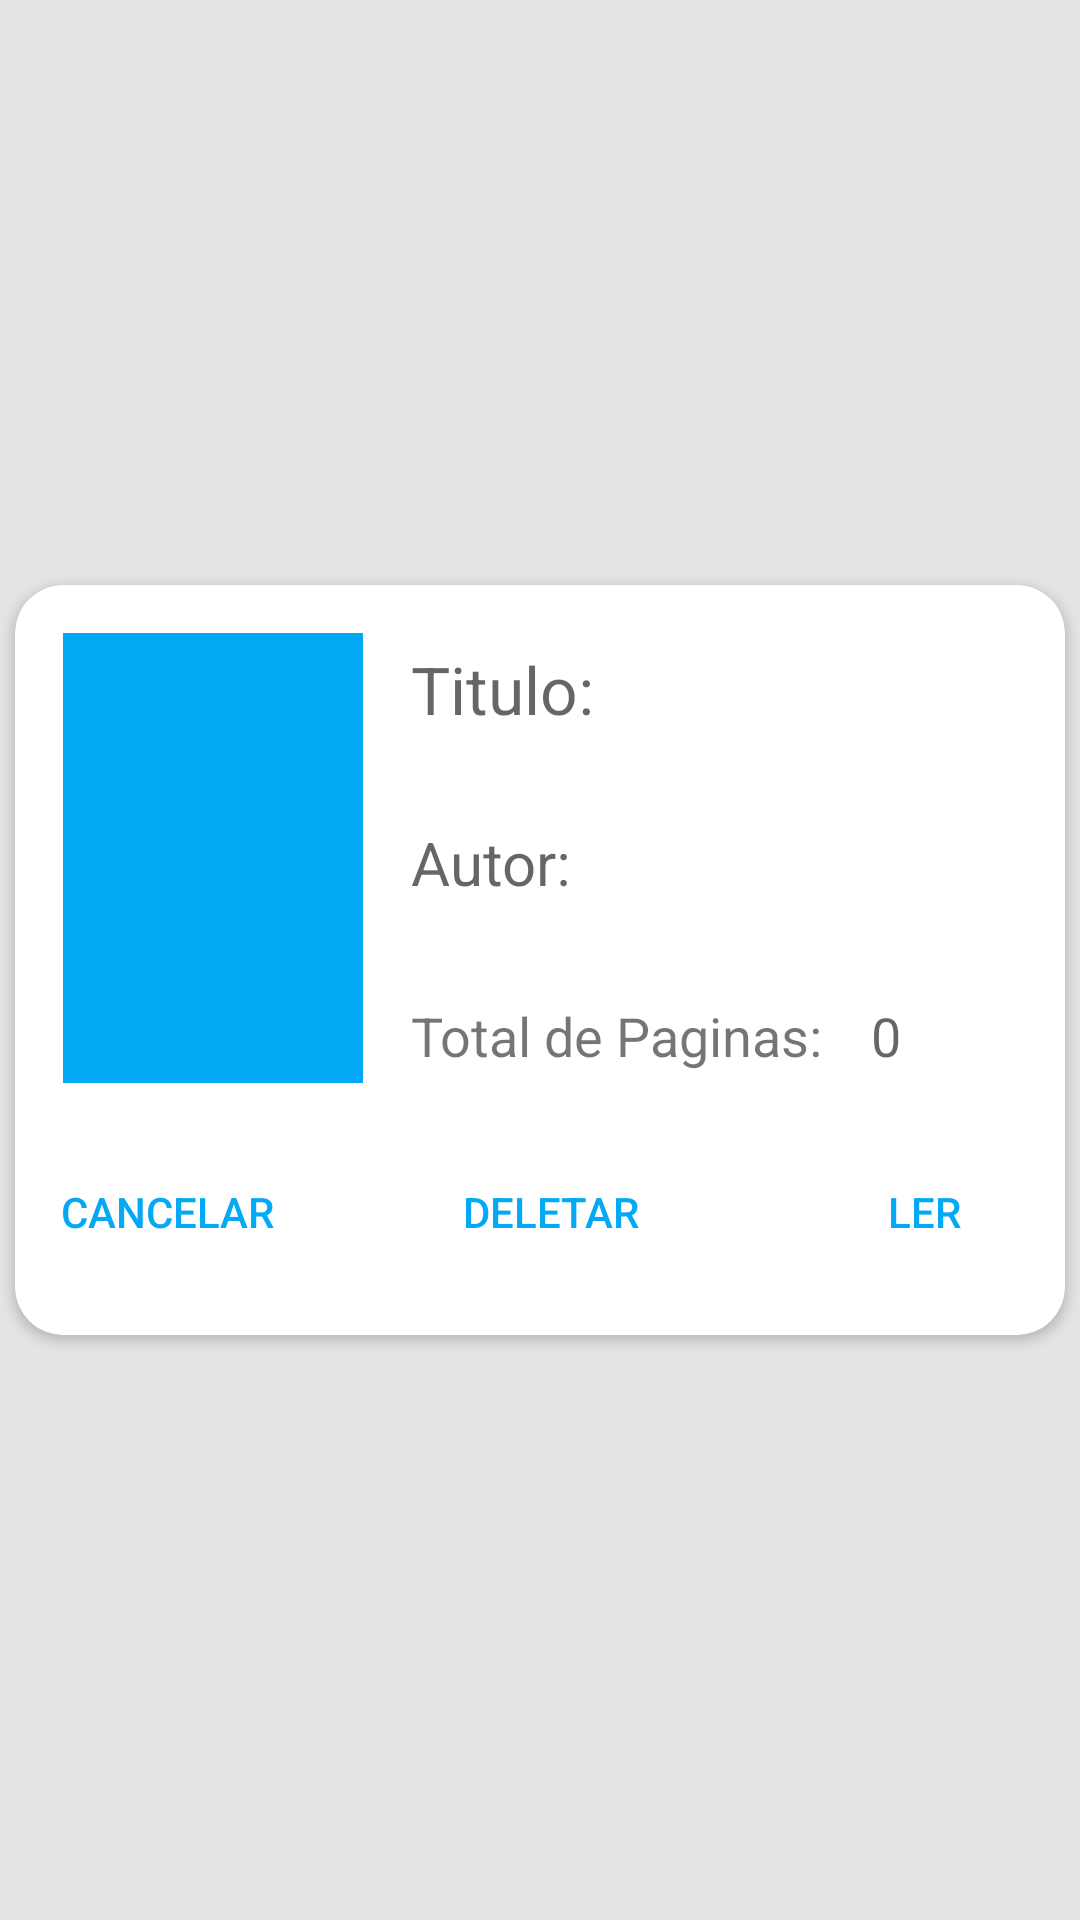

Write the Android layout XML for this screen, with the resource values it uses.
<!-- AndroidManifest.xml: application theme Theme.TCCv3 -->
<!-- res/layout/book_wishlist_editor.xml -->
<?xml version="1.0" encoding="utf-8"?>
<androidx.constraintlayout.widget.ConstraintLayout xmlns:android="http://schemas.android.com/apk/res/android"
    xmlns:app="http://schemas.android.com/apk/res-auto"
    xmlns:tools="http://schemas.android.com/tools"
    android:layout_width="match_parent"
    android:layout_height="match_parent"
    android:background="#E4E4E4">

    <androidx.cardview.widget.CardView
        android:layout_width="350dp"
        android:layout_height="250dp"
        app:cardCornerRadius="16dp"
        app:layout_constraintBottom_toBottomOf="parent"
        app:layout_constraintEnd_toEndOf="parent"
        app:layout_constraintStart_toStartOf="parent"
        app:layout_constraintTop_toTopOf="parent">

        <RelativeLayout
            android:layout_width="match_parent"
            android:layout_height="match_parent">

            <ImageView
                android:id="@+id/BookImage_WishList"
                android:layout_width="100dp"
                android:layout_height="150dp"
                android:layout_alignParentStart="true"
                android:layout_alignParentTop="true"
                android:layout_marginStart="16dp"
                android:layout_marginTop="16dp"
                android:background="#03A9F4"
                android:clickable="true"
                android:contentDescription="@string/bookimage_description"
                android:focusable="true" />

            <EditText
                android:id="@+id/edittext_title_book_WishList"
                android:layout_width="210dp"
                android:layout_height="wrap_content"
                android:layout_alignParentTop="true"
                android:layout_alignParentEnd="true"
                android:layout_marginTop="20dp"
                android:layout_marginEnd="8dp"
                android:background="@android:color/transparent"
                android:hint="@string/book_title"
                android:inputType="text"
                android:maxHeight="70dp"
                android:textSize="22sp" />


            <EditText
                android:id="@+id/edittext_author_book_WishList"
                android:layout_width="210dp"
                android:layout_height="wrap_content"
                android:layout_alignParentTop="true"
                android:layout_alignParentEnd="true"
                android:layout_marginTop="79dp"
                android:layout_marginEnd="8dp"
                android:background="@android:color/transparent"
                android:hint="@string/book_author"
                android:inputType="text"
                android:maxHeight="70dp"
                android:textSize="20sp" />

            <TextView
                android:id="@+id/textview_total_pages_book_WishList"
                android:layout_width="wrap_content"
                android:layout_height="wrap_content"
                android:layout_alignParentStart="true"
                android:layout_alignParentTop="true"
                android:layout_marginStart="132dp"
                android:layout_marginTop="138dp"
                android:fontFamily="sans-serif"
                android:text="@string/pages_number"
                android:textAlignment="center"
                android:textSize="18sp" />

            <EditText
                android:id="@+id/edittext_total_pages_book_value_wishList"
                android:layout_width="wrap_content"
                android:layout_height="wrap_content"
                android:layout_alignParentTop="true"
                android:layout_marginStart="16dp"
                android:layout_marginTop="138dp"
                android:layout_toEndOf="@+id/textview_total_pages_book_WishList"
                android:background="@android:color/transparent"
                android:fontFamily="sans-serif"
                android:hint="@string/zero_defaultValue"
                android:inputType="number"
                android:textAlignment="textStart"
                android:textSize="18sp" />

            <Button
                android:id="@+id/button_read_book_WishList"
                style="?android:attr/borderlessButtonStyle"
                android:layout_width="wrap_content"
                android:layout_height="50dp"
                android:layout_alignParentEnd="true"
                android:layout_alignParentBottom="true"
                android:layout_marginEnd="3dp"
                android:layout_marginBottom="16dp"
                android:backgroundTint="#FFFFFF"
                android:text="@string/read_button"
                android:textColor="#03A9F4" />

            <Button
                android:id="@+id/button_cancel_book_WishList"
                style="?android:attr/borderlessButtonStyle"
                android:layout_width="wrap_content"
                android:layout_height="50dp"
                android:layout_alignParentStart="true"
                android:layout_alignParentBottom="true"
                android:layout_marginStart="3dp"
                android:layout_marginBottom="16dp"
                android:backgroundTint="#FFFFFF"
                android:text="@string/cancel_button"
                android:textColor="#03A9F4" />

            <Button
                android:id="@+id/button_delete_WishList"
                style="?android:attr/borderlessButtonStyle"
                android:layout_width="wrap_content"
                android:layout_height="50dp"
                android:layout_alignParentBottom="true"
                android:layout_marginStart="12dp"
                android:layout_marginEnd="12dp"
                android:layout_marginBottom="16dp"
                android:layout_toStartOf="@+id/button_read_book_WishList"
                android:layout_toEndOf="@+id/button_cancel_book_WishList"
                android:backgroundTint="#FFFFFF"
                android:text="@string/delete"
                android:textColor="#03A9F4" />

        </RelativeLayout>

    </androidx.cardview.widget.CardView>

    <androidx.constraintlayout.widget.Guideline
        android:id="@+id/guideline2"
        android:layout_width="wrap_content"
        android:layout_height="wrap_content"
        android:orientation="vertical"
        app:layout_constraintGuide_begin="163dp" />


</androidx.constraintlayout.widget.ConstraintLayout>
<!-- resources referenced by this layout -->
<resources>
  <string name="book_author">Autor:</string>
  <string name="book_title">Titulo:</string>
  <string name="bookimage_description">BookImage</string>
  <string name="cancel_button">Cancelar</string>
  <string name="delete">deletar</string>
  <string name="pages_number">Total de Paginas:</string>
  <string name="read_button">Ler</string>
  <string name="zero_defaultValue">0</string>
  <style name="Theme.TCCv3" parent="Theme.MaterialComponents.DayNight.NoActionBar">
          
          <item name="colorPrimary">#03A9F4</item>
          <item name="colorPrimaryVariant">#00A3D4</item>
          <item name="colorOnPrimary">#DEDEDE</item>
          
          <item name="colorSecondary">@color/teal_200</item>
          <item name="colorSecondaryVariant">@color/teal_700</item>
          <item name="colorOnSecondary">@color/black</item>
          
          <item name="android:statusBarColor" tools:targetApi="l">?attr/colorPrimaryVariant</item>
          
      </style>
  <!-- not gathered from this repository: default colours our renderer supplied (Android Studio template values) -->
  <color name="teal_200">#FF03DAC5</color>
  <color name="teal_700">#FF018786</color>
  <color name="black">#FF000000</color>
</resources>
